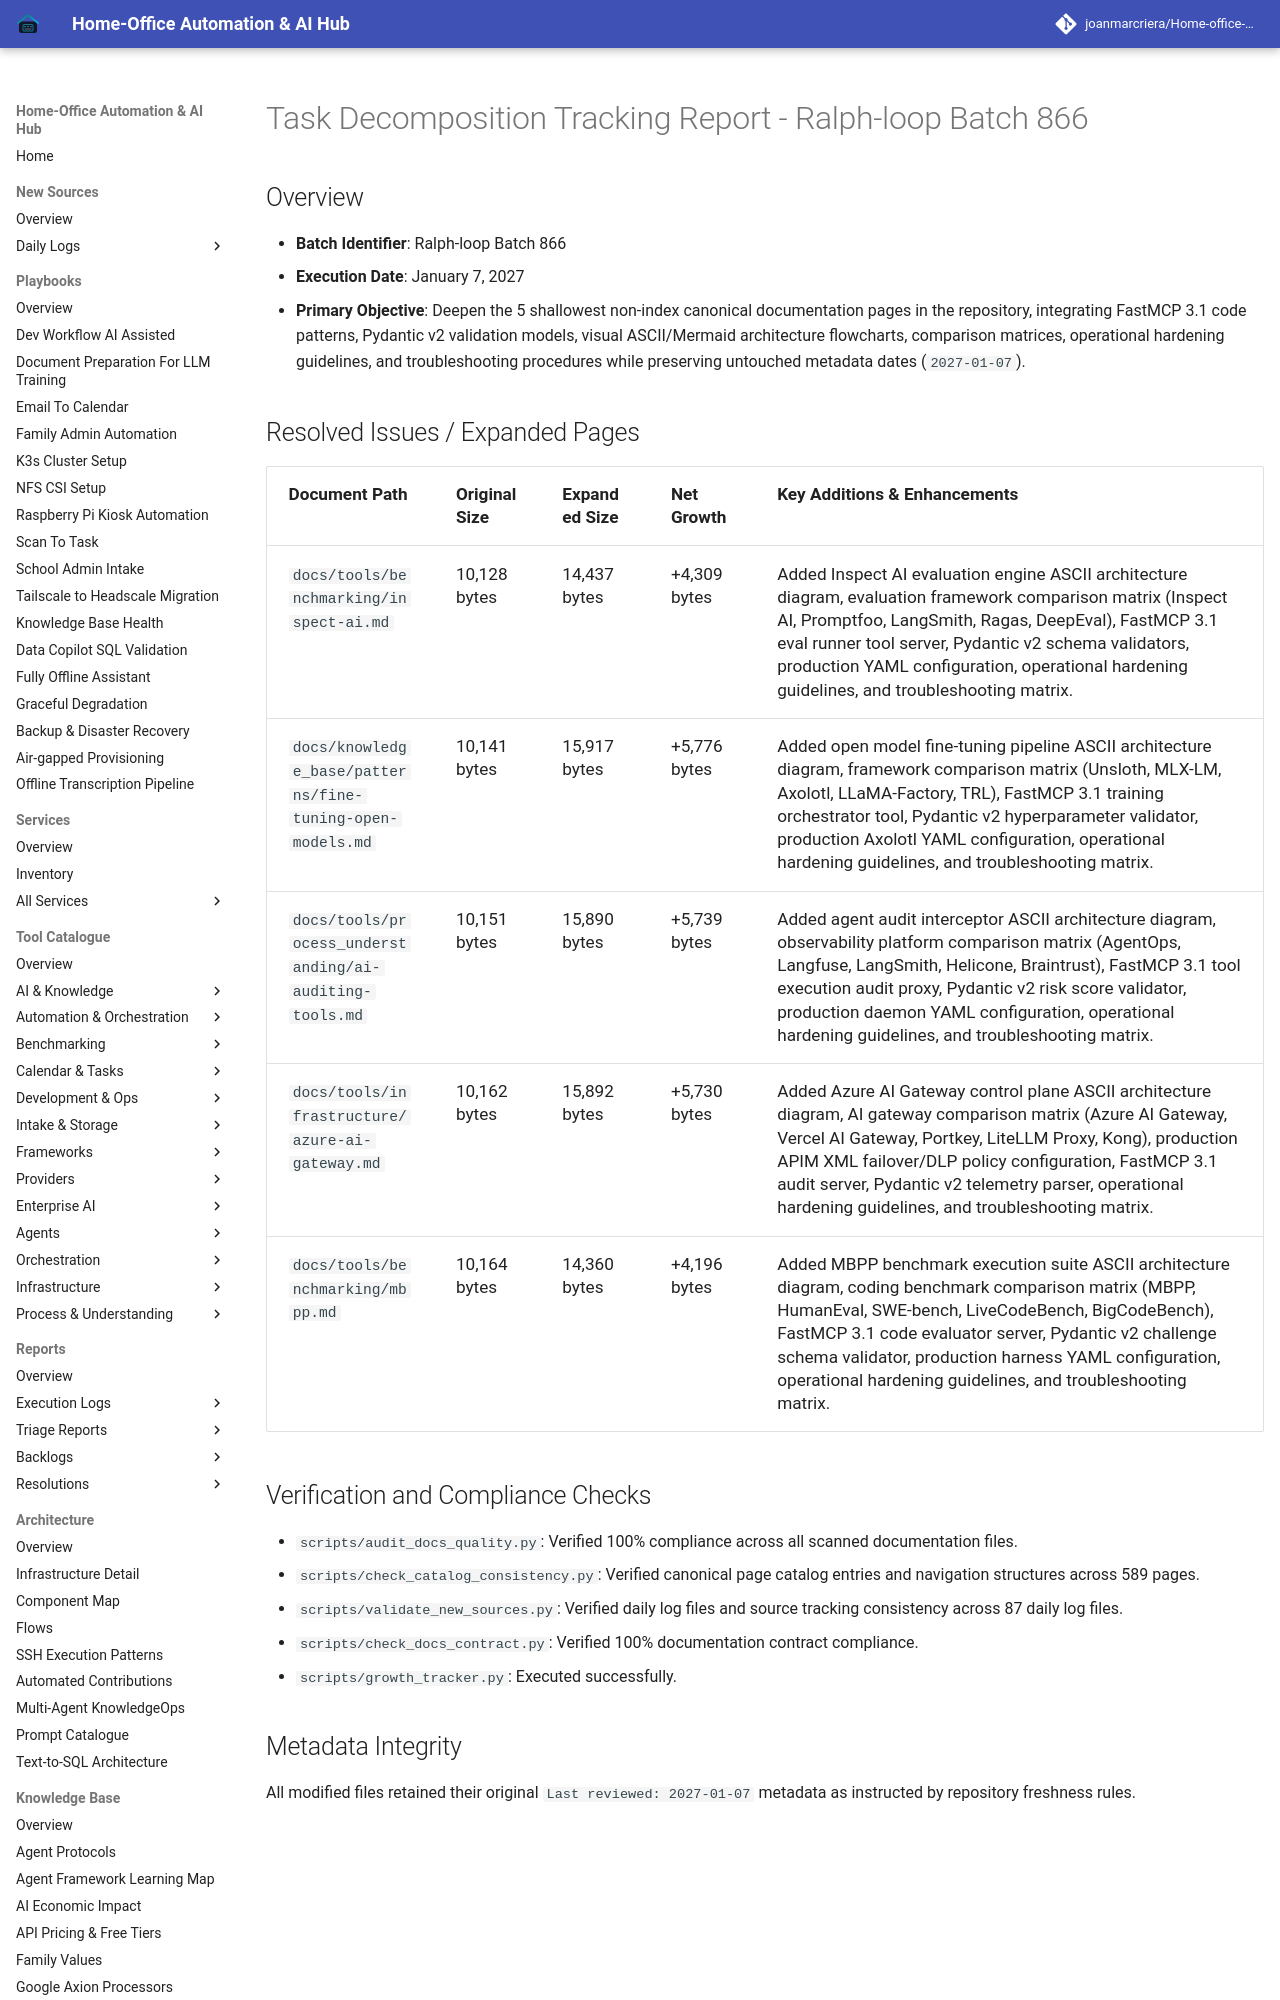

repository: joanmarcriera/Home-office-automations · page: reports/task-decomposition-batch-866/index.html · generator: mkdocs

# Task Decomposition Tracking Report - Ralph-loop Batch 866

## Overview
- **Batch Identifier**: Ralph-loop Batch 866
- **Execution Date**: January 7, 2027
- **Primary Objective**: Deepen the 5 shallowest non-index canonical documentation pages in the repository, integrating FastMCP 3.1 code patterns, Pydantic v2 validation models, visual ASCII/Mermaid architecture flowcharts, comparison matrices, operational hardening guidelines, and troubleshooting procedures while preserving untouched metadata dates (`2027-01-07`).
